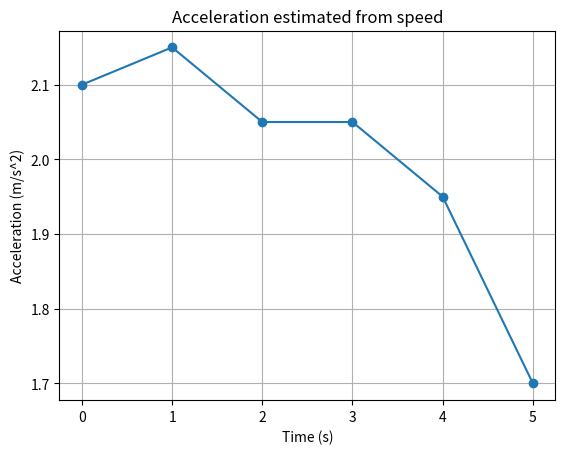

Write the Python code that produced this figure. (Note: this script raises an exception after producing the figure.)
import numpy as np
import matplotlib.pyplot as plt

# ---------- PART C: change the step size h ----------
# Test function f(x) = sin(x). The true derivative at x = 1 is cos(1).
f, true = np.sin, np.cos(1.0)
print("PART C - effect of step size h on derivative of sin(x) at x=1")
for h in (0.1, 0.01, 0.001):
    fwd = (f(1 + h) - f(1)) / h
    cen = (f(1 + h) - f(1 - h)) / (2 * h)
    print(f"h={h:<6}: forward error={abs(fwd - true):.2e}, central error={abs(cen - true):.2e}")

# ---------- PART E: new real-world case ----------
# Assumption: a car's speed (m/s) is logged every second; estimate acceleration (m/s^2).
t = np.arange(0, 6, dtype=float)
v = np.array([0.0, 2.1, 4.3, 6.2, 8.4, 10.1])
a = np.gradient(v, t)   # central differences inside, one-sided at the ends
print("\nPART E - acceleration from speed readings")
for ti, vi, ai in zip(t, v, a):
    print(f"t={ti:.0f}s speed={vi:4.1f} m/s acceleration={ai:.2f} m/s^2")
print(f"Average acceleration: {a.mean():.2f} m/s^2")
plt.plot(t, a, marker="o"); plt.xlabel("Time (s)"); plt.ylabel("Acceleration (m/s^2)")
plt.title("Acceleration estimated from speed"); plt.grid(True)
plt.savefig("../images/task_15_modified.png", dpi=120)
